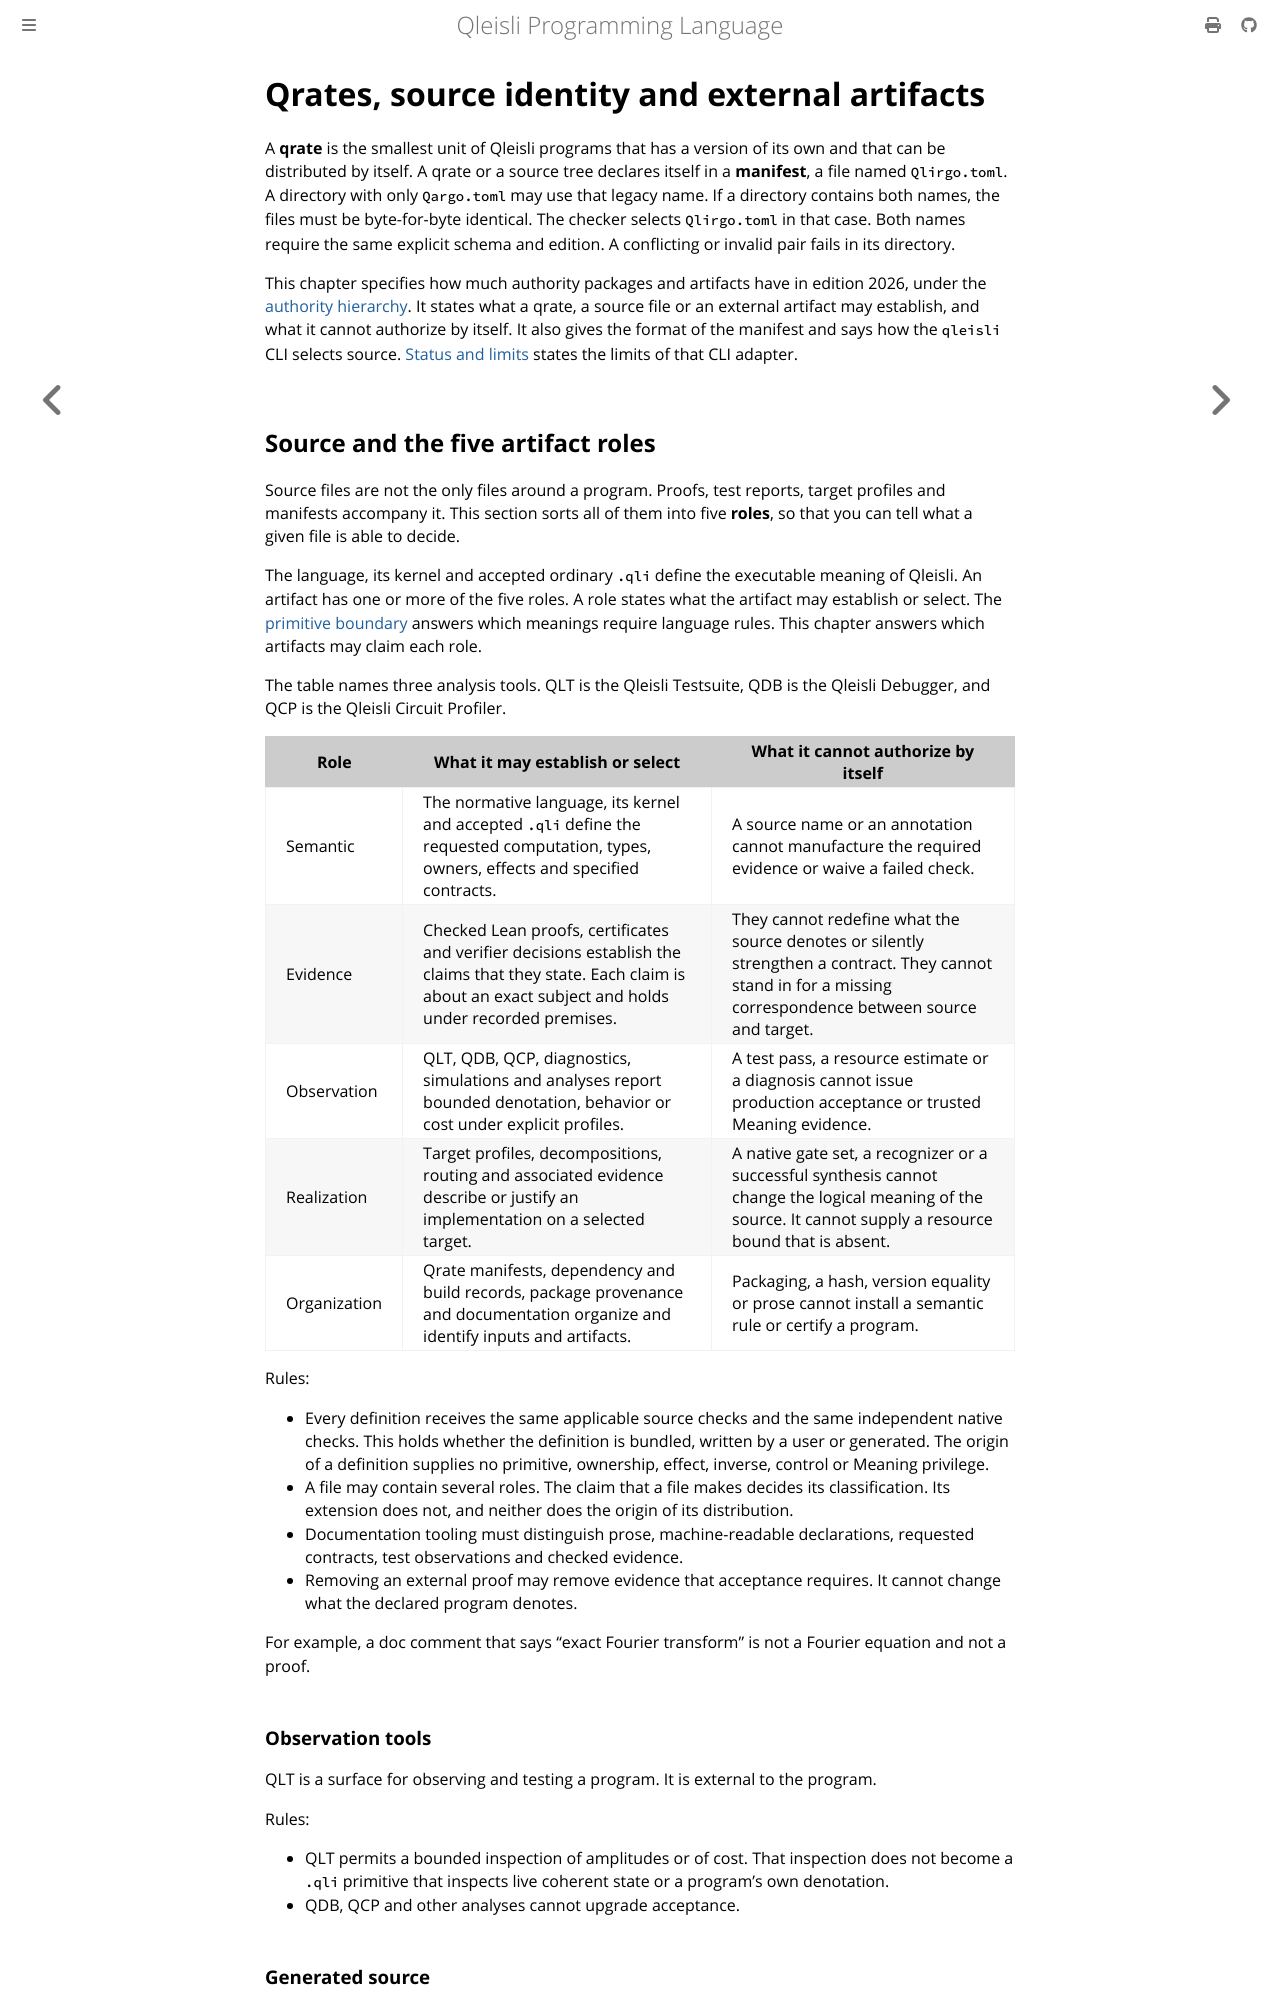

repository: MGYamada/Qleisli · page: reference/packages-and-artifacts.html · generator: mdbook

# Qrates, source identity and external artifacts

A **qrate** is the smallest unit of Qleisli programs that has a version of
its own and that can be distributed by itself. A qrate or a source tree
declares itself in a **manifest**, a file named `Qlirgo.toml`.
A directory with only `Qargo.toml` may use that legacy name. If a directory
contains both names, the files must be byte-for-byte identical. The checker
selects `Qlirgo.toml` in that case. Both names require the same explicit
schema and edition. A conflicting or invalid pair fails in its directory.


This chapter specifies how much authority packages and artifacts have in
edition 2026, under the [authority hierarchy](authority.md). It states what a
qrate, a source file or an external artifact may establish, and what it
cannot authorize by itself. It also gives the format of the manifest and
says how the `qleisli` CLI selects source. [Status and limits](#status-and-limits)
states the limits of that CLI adapter.

## Source and the five artifact roles

Source files are not the only files around a program. Proofs, test reports,
target profiles and manifests accompany it. This section sorts all of them
into five **roles**, so that you can tell what a given file is able to
decide.

The language, its kernel and accepted ordinary `.qli` define the executable
meaning of Qleisli. An artifact has one or more of the five roles. A role
states what the artifact may establish or select. The
[primitive boundary](primitive-boundary.md) answers which meanings require
language rules. This chapter answers which artifacts may claim each role.

The table names three analysis tools. QLT is the Qleisli Testsuite, QDB is the
Qleisli Debugger, and QCP is the Qleisli Circuit Profiler.

| Role | What it may establish or select | What it cannot authorize by itself |
| --- | --- | --- |
| Semantic | The normative language, its kernel and accepted `.qli` define the requested computation, types, owners, effects and specified contracts. | A source name or an annotation cannot manufacture the required evidence or waive a failed check. |
| Evidence | Checked Lean proofs, certificates and verifier decisions establish the claims that they state. Each claim is about an exact subject and holds under recorded premises. | They cannot redefine what the source denotes or silently strengthen a contract. They cannot stand in for a missing correspondence between source and target. |
| Observation | QLT, QDB, QCP, diagnostics, simulations and analyses report bounded denotation, behavior or cost under explicit profiles. | A test pass, a resource estimate or a diagnosis cannot issue production acceptance or trusted Meaning evidence. |
| Realization | Target profiles, decompositions, routing and associated evidence describe or justify an implementation on a selected target. | A native gate set, a recognizer or a successful synthesis cannot change the logical meaning of the source. It cannot supply a resource bound that is absent. |
| Organization | Qrate manifests, dependency and build records, package provenance and documentation organize and identify inputs and artifacts. | Packaging, a hash, version equality or prose cannot install a semantic rule or certify a program. |

Rules:

- Every definition receives the same applicable source checks and the same
  independent native checks. This holds whether the definition is bundled,
  written by a user or generated. The origin of a definition supplies no
  primitive, ownership, effect, inverse, control or Meaning privilege.
- A file may contain several roles. The claim that a file makes decides its
  classification. Its extension does not, and neither does the origin of its
  distribution.
- Documentation tooling must distinguish prose, machine-readable
  declarations, requested contracts, test observations and checked evidence.
- Removing an external proof may remove evidence that acceptance requires. It
  cannot change what the declared program denotes.

For example, a doc comment that says “exact Fourier transform” is not a
Fourier equation and not a proof.

### Observation tools

QLT is a surface for observing and testing a program. It is external to the
program.

Rules:

- QLT permits a bounded inspection of amplitudes or of cost. That inspection
  does not become a `.qli` primitive that inspects live coherent state or a
  program's own denotation.
- QDB, QCP and other analyses cannot upgrade acceptance.
